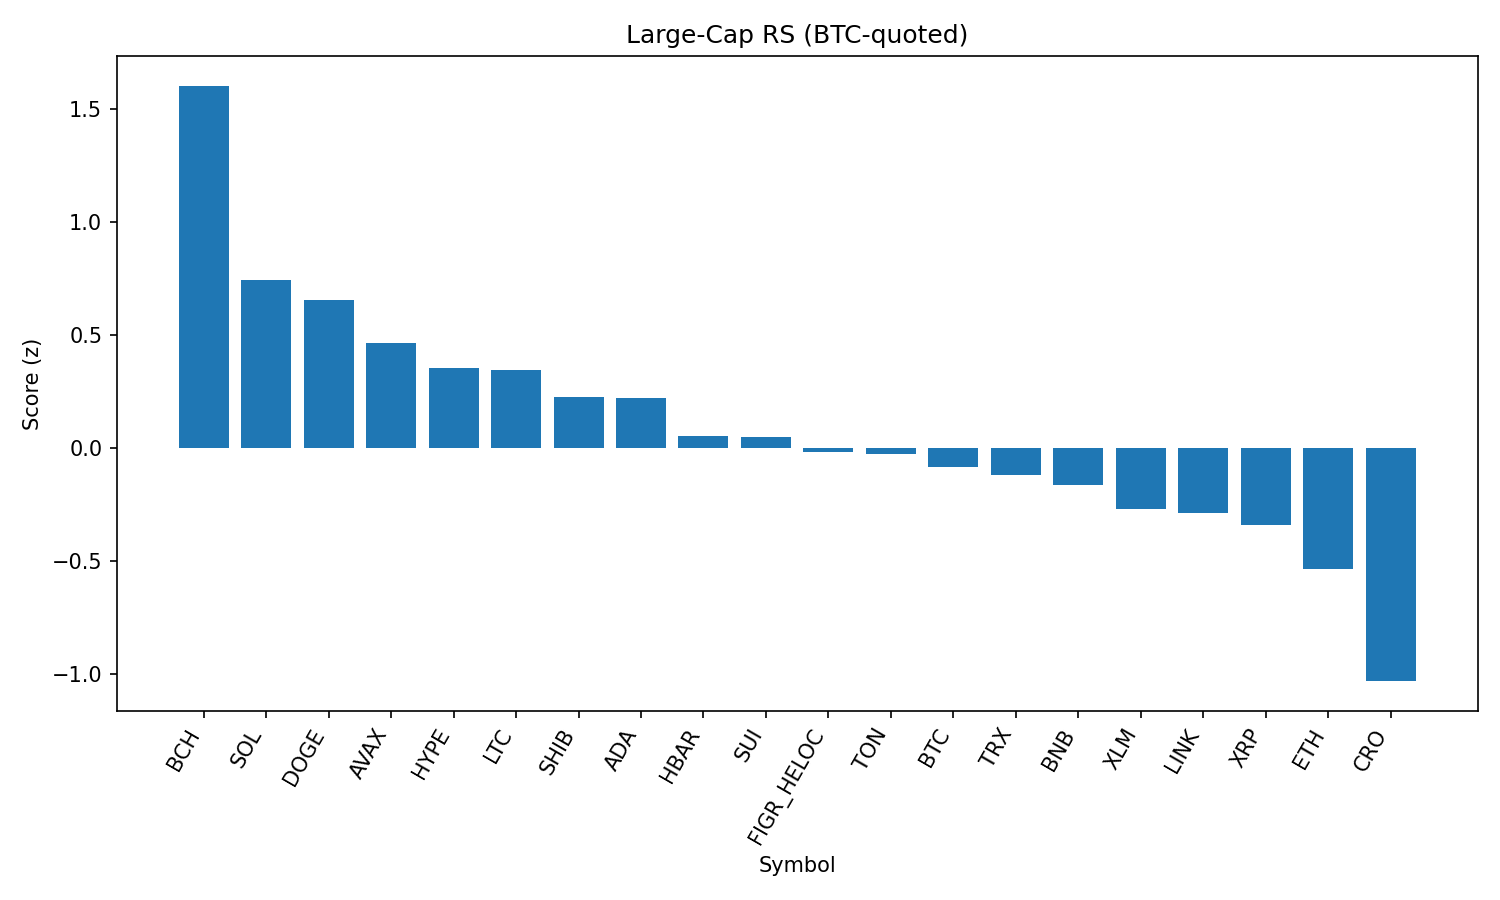

The data file committed next to this chart (first rows):
rank, name, symbol, price_btc, price_usd, pct_1h_btc, pct_24h_btc, pct_7d_btc, market_cap_rank, market_cap_usd, volume_usd, score
1, Bitcoin Cash, BCH, 0.005284, 587, 0.6563, 3.481, 7.293, 21, 11690431125, 391144789, 1.602
2, Solana, SOL, 0.001899, 211, -0.09011, 3.444, 6.249, 6, 114477078619, 9311816531, 0.742
3, Dogecoin, DOGE, 1.94e-06, 0.2155, 0.6452, 0.3161, -1.098, 9, 32491246961, 2032006324, 0.6552
4, Avalanche, AVAX, 0.00022, 24.43, -0.01753, 2.447, 1.245, 23, 10330253785, 753495551, 0.4645
5, Hyperliquid, HYPE, 0.0004061, 45.11, 0.1748, 1.852, -7.843, 18, 12213998004, 312772662, 0.3558
6, Litecoin, LTC, 0.001003, 111.4, 0.2519, 0.9629, -1.894, 28, 8497097933, 570895145, 0.3465
7, Shiba Inu, SHIB, 1.11801e-10, 1.242e-05, 0.1599, 0.7919, -0.6309, 31, 7324480427, 202317722, 0.2248
8, Cardano, ADA, 7.53e-06, 0.8366, 0.05344, 1.473, -3.096, 11, 30537331170, 1501041112, 0.2228
9, Hedera, HBAR, 1.99e-06, 0.2209, 0.1743, 0.6138, -7.843, 25, 9396785470, 268199645, 0.05391
10, Sui, SUI, 2.998e-05, 3.33, 0.09126, 0.6286, -3.549, 19, 11910030557, 969517946, 0.05021
11, Figure Heloc, FIGR_HELOC, 9.06e-06, 1.006, 0.02504, 0.2853, 1.182, 17, 12251686805, 13979600, -0.01601
12, Toncoin, TON, 2.853e-05, 3.17, 0.06232, 0.2072, -0.3811, 29, 8148589440, 125754082, -0.02364
13, Bitcoin, BTC, 1.0, 111071, 0.0, 0.0, 0.0, 1, 2212226513002, 49060842452, -0.08151
14, TRON, TRX, 3.05e-06, 0.3384, 0.2494, -0.8429, -3.124, 10, 32038495421, 867781774, -0.1198
15, BNB, BNB, 0.007673, 852.4, 0.1379, -0.7124, -0.5825, 5, 118653826915, 1256048340, -0.1632
16, Stellar, XLM, 3.28e-06, 0.364, -0.07933, 0.3418, -6.328, 22, 11550255586, 280893597, -0.2704
17, Chainlink, LINK, 0.0002106, 23.4, -0.1673, 0.4293, -3.299, 13, 15868862404, 1127467536, -0.2869
18, XRP, XRP, 2.559e-05, 2.84, -0.3369, 1.108, -5.142, 3, 169103226487, 7617987003, -0.3381
19, Ethereum, ETH, 0.03894, 4326, 0.1151, -1.923, -5.468, 2, 522280556546, 32423420175, -0.5326
20, Cronos, CRO, 2.39e-06, 0.2659, -1.32, 0.1479, 28.68, 26, 8952865133, 319602375, -1.029
21, World Liberty Financial, WLFI, 2.05e-06, 0.2277, -1.028, -2.517, 0.0, 33, 6229675277, 1331931184, -1.916
